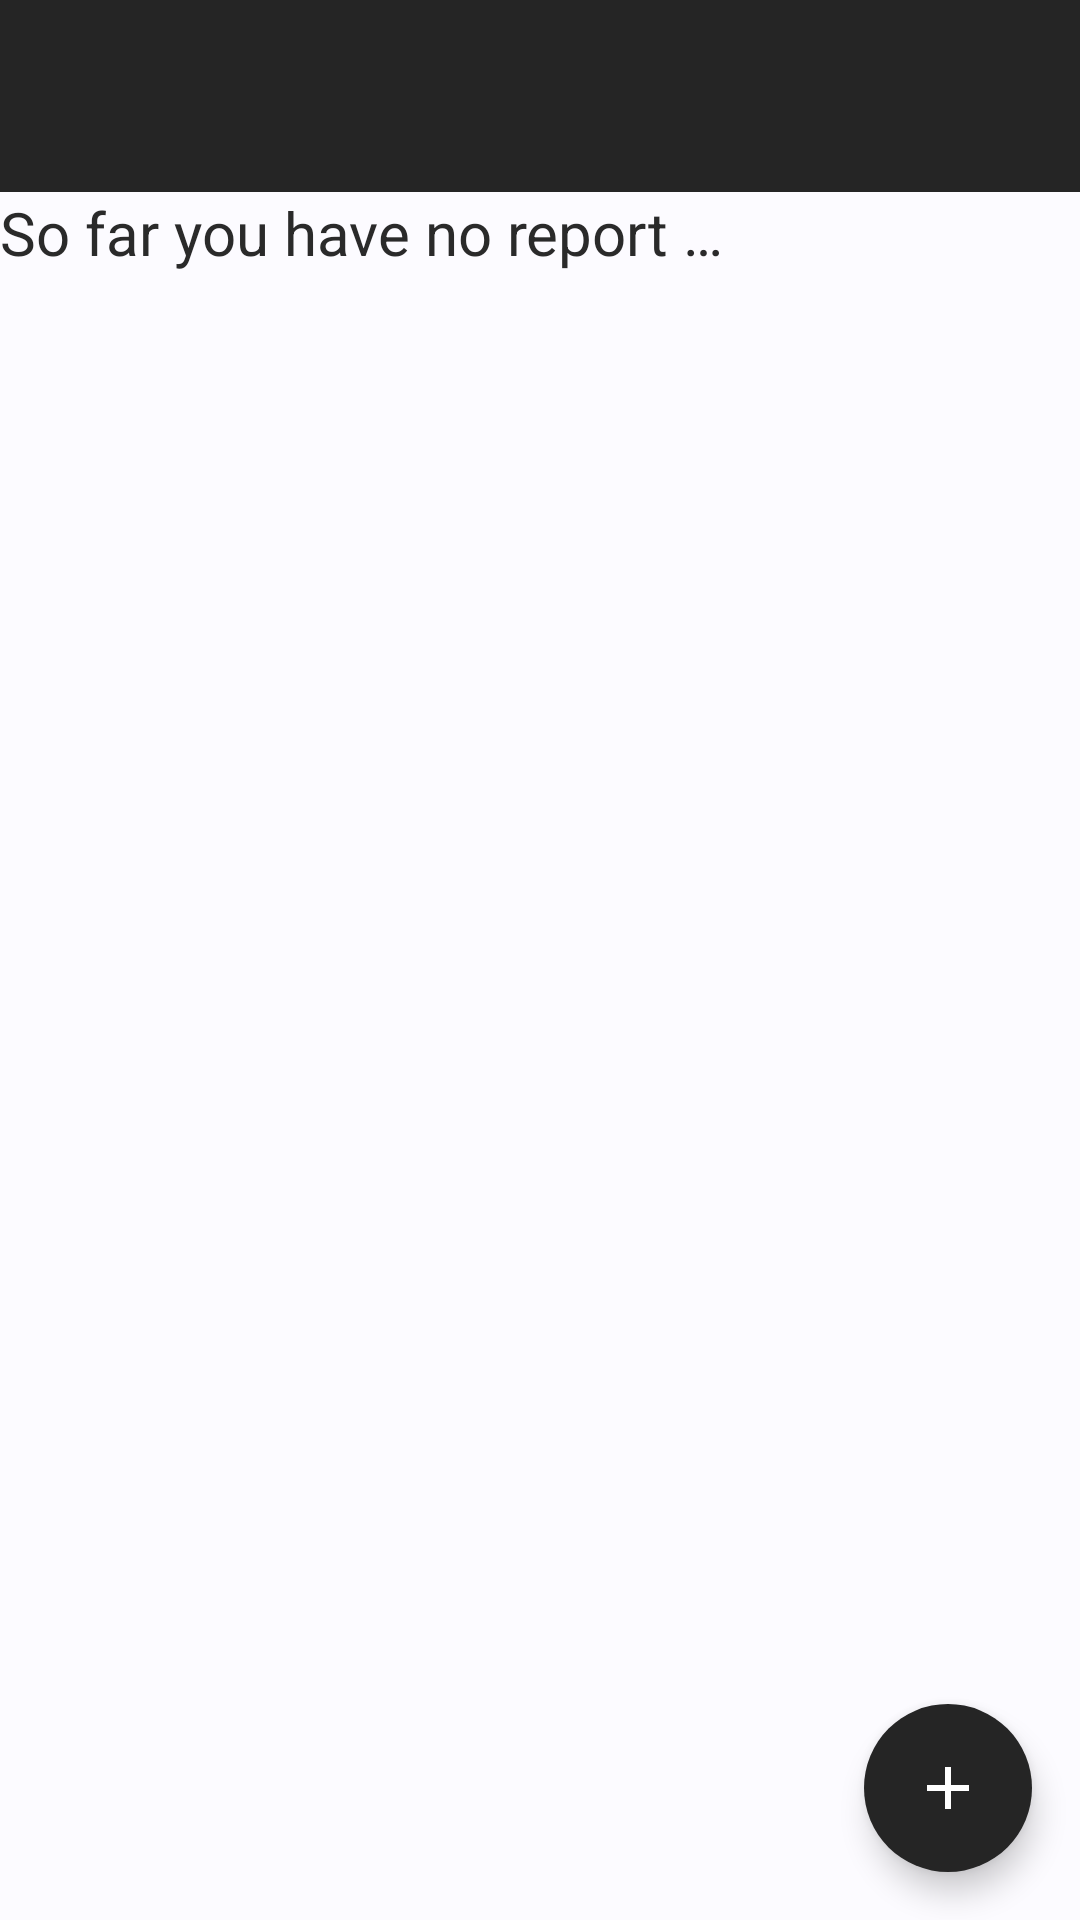

Here is an Android app screen rendered from its layout file. Give the layout XML and the strings, colors and styles it references.
<!-- AndroidManifest.xml: application theme Theme.MyApplication -->
<!-- res/layout/activity_list.xml -->
<?xml version="1.0" encoding="utf-8"?>
<androidx.constraintlayout.widget.ConstraintLayout
    xmlns:android="http://schemas.android.com/apk/res/android"
    xmlns:app="http://schemas.android.com/apk/res-auto"
    xmlns:tools="http://schemas.android.com/tools"
    android:layout_width="match_parent"
    android:layout_height="match_parent"
    android:background="@color/recycler_view"
    android:orientation="vertical"
    tools:context=".ListActivity">

    <androidx.appcompat.widget.Toolbar
        android:id="@+id/tbMain"
        android:layout_width="match_parent"
        android:layout_height="wrap_content"
        android:background="@color/my_light_primary"
        app:layout_constraintTop_toTopOf="parent"
        app:layout_constraintStart_toStartOf="parent"
        app:titleTextColor="@color/white" />

    <TextView
        android:id="@+id/noNote"
        style="@style/SubTitle"
        android:layout_width="wrap_content"
        android:layout_height="wrap_content"
        app:layout_constraintStart_toStartOf="parent"
        app:layout_constraintTop_toBottomOf="@+id/tbMain"
        android:text="@string/noNote" />

    <androidx.recyclerview.widget.RecyclerView
        android:id="@+id/lvNotes"
        android:layout_width="match_parent"
        app:layout_constraintStart_toStartOf="parent"
        app:layout_constraintTop_toBottomOf="@+id/tbMain"
        android:layout_height="wrap_content"
        android:paddingBottom="80dp"

        app:layoutManager="androidx.recyclerview.widget.LinearLayoutManager" />

    <com.google.android.material.floatingactionbutton.FloatingActionButton
        android:id="@+id/fab_add_note"
        android:layout_width="wrap_content"
        android:layout_height="wrap_content"
        android:layout_gravity="end|bottom"
        app:layout_constraintBottom_toBottomOf="parent"
        app:layout_constraintEnd_toEndOf="parent"
        android:src="@drawable/ic_baseline_add_24"
        android:backgroundTint="@color/colorPrimary"
        android:contentDescription="add"
        app:tint="@android:color/white"
        android:layout_marginEnd="16dp"
        app:shapeAppearance="@style/ShapeAppearanceOverlay.App.Circular"
        android:layout_marginBottom="16dp"/>
</androidx.constraintlayout.widget.ConstraintLayout>
<!-- resources referenced by this layout -->
<resources>
  <color name="colorPrimary">#252525</color>
  <color name="my_light_primary">#252525</color>
  <color name="recycler_view">#fcfbff</color>
  <color name="white">#FFFFFFFF</color>
  <!-- drawable ic_baseline_add_24 (drawable) -->
  <vector xmlns:android="http://schemas.android.com/apk/res/android"
      android:width="24dp"
      android:height="24dp"
      android:viewportWidth="24"
      android:viewportHeight="24"
      android:tint="?attr/colorAccent">
    <path
        android:fillColor="#00ff00"
        android:pathData="M19,13h-6v6h-2v-6H5v-2h6V5h2v6h6v2z"/>
  </vector>
  <string name="noNote">So far you have no report …</string>
  <style name="ShapeAppearanceOverlay.App.Circular" parent="">
          <item name="cornerSize">50%</item>
      </style>
  <style name="SubTitle">
          <item name="android:textSize">20sp</item>
          <item name="android:textColor">@color/my_light_secondary</item>
          <item name="android:layout_marginStart">@dimen/margin_medium</item>
          <item name="android:layout_marginEnd">@dimen/margin_medium</item>
          <item name="android:layout_marginTop">@dimen/margin_small</item>
          <item name="android:layout_marginBottom">@dimen/margin_small</item>
      </style>
  <style name="Theme.MyApplication" parent="Base.Theme.MyApplication" />
  <color name="my_light_secondary">#2a2a2a</color>
  <style name="Base.Theme.MyApplication" parent="Theme.Material3.DayNight.NoActionBar">
          
          <item name="colorPrimary">@color/my_light_primary</item>
          <item name="colorSecondary">@color/my_light_secondary</item>
          <item name="colorAccent">@color/background</item>
          <item name="colorControlActivated">@color/cursor_blue</item>
      </style>
  <color name="background">#ffffff</color>
  <color name="cursor_blue">#0197f6</color>
</resources>
